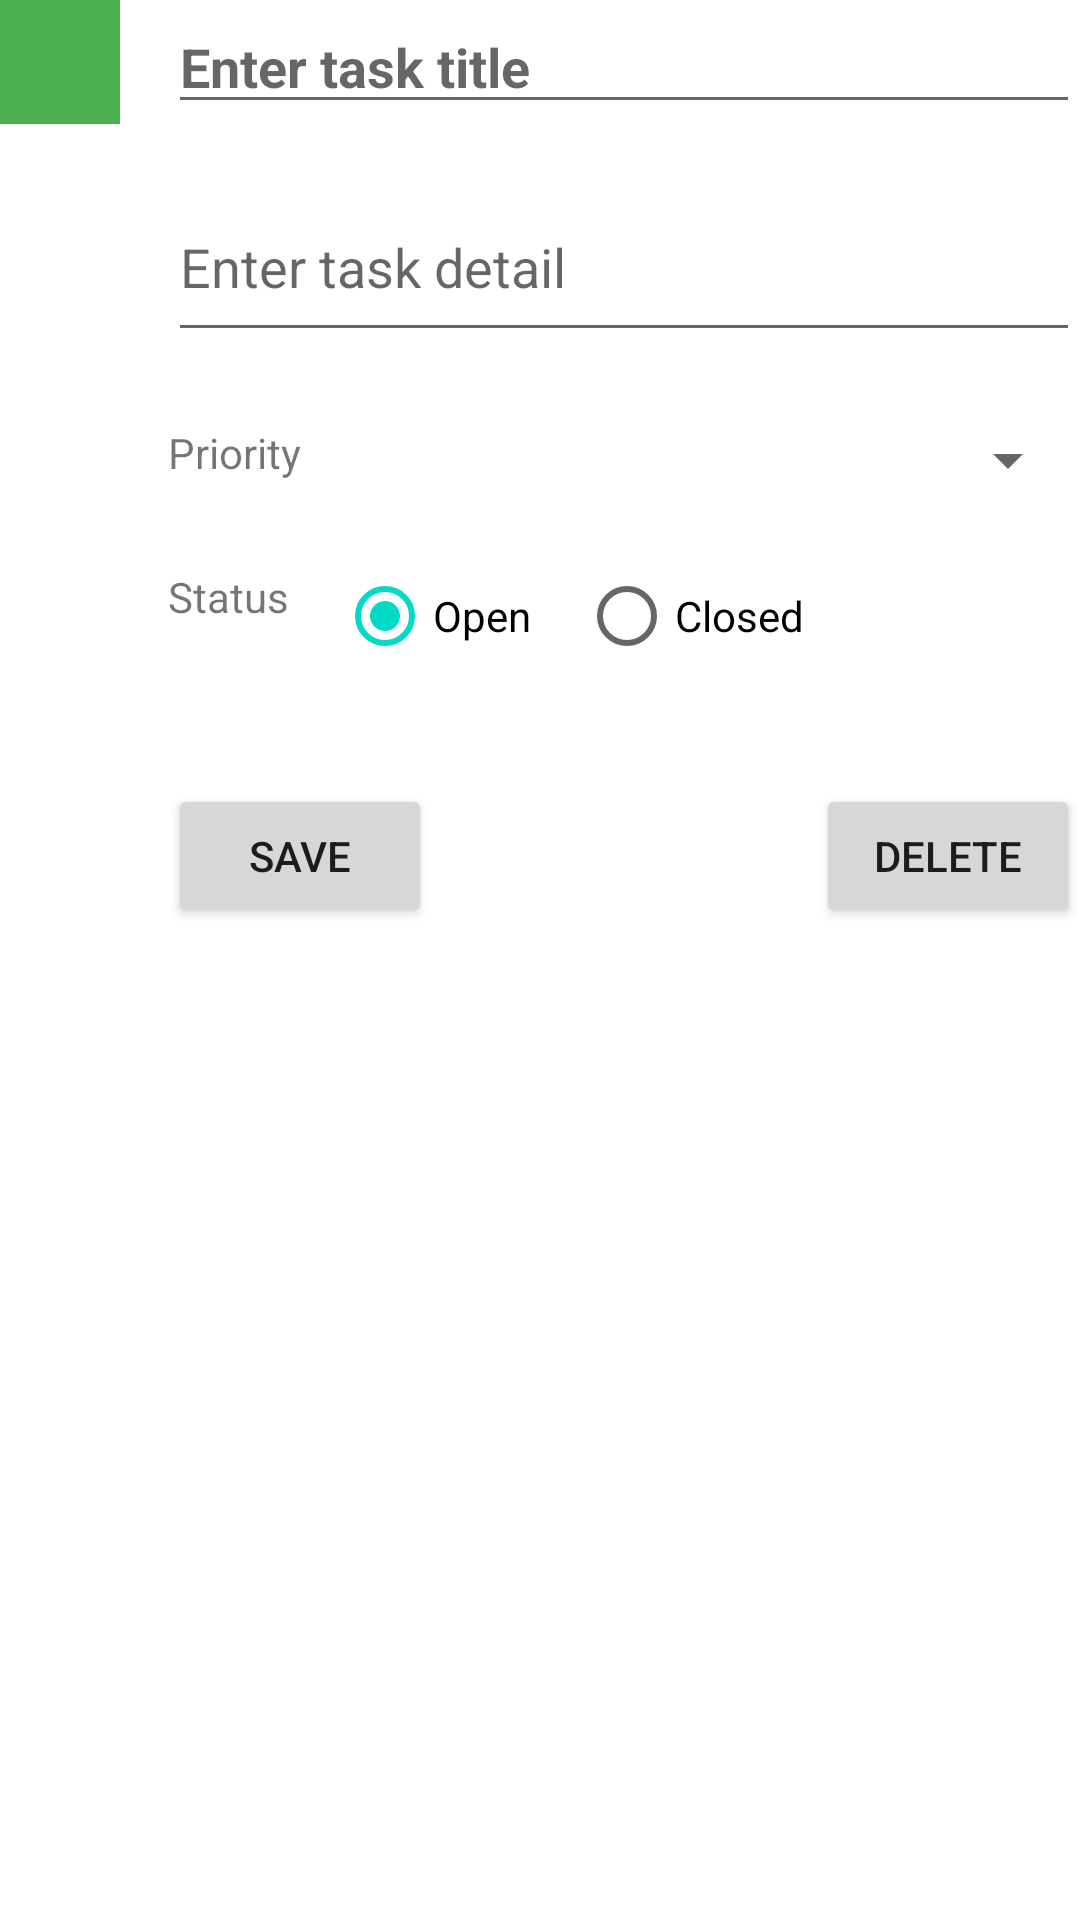

The Android layout XML behind this screen, and the referenced resources:
<!-- AndroidManifest.xml: application theme Theme.ToDoApp -->
<!-- res/layout/fragment_task_detail.xml -->
<?xml version="1.0" encoding="utf-8"?>
<androidx.constraintlayout.widget.ConstraintLayout xmlns:android="http://schemas.android.com/apk/res/android"
    xmlns:app="http://schemas.android.com/apk/res-auto"
    xmlns:tools="http://schemas.android.com/tools"
    android:layout_width="match_parent"
    android:layout_height="match_parent"
    tools:context="ui.TaskDetailFragment">

    <TextView
        android:id="@+id/status_label"
        android:layout_width="wrap_content"
        android:layout_height="wrap_content"
        android:layout_marginTop="8dp"
        android:text="@string/status_label"
        app:layout_constraintStart_toStartOf="@+id/priority_label"
        app:layout_constraintTop_toTopOf="@+id/status_group" />

    <Button
        android:id="@+id/delete_task"
        android:layout_width="wrap_content"
        android:layout_height="wrap_content"
        android:layout_marginTop="32dp"
        android:text="@string/delete_task"
        app:layout_constraintEnd_toEndOf="parent"
        app:layout_constraintTop_toBottomOf="@+id/status_group" />

    <View
        android:id="@+id/task_priority_view"
        android:layout_width="40dp"
        android:layout_height="0dp"
        android:background="#4CAF50"
        app:layout_constraintBottom_toBottomOf="@+id/task_title"
        app:layout_constraintStart_toStartOf="parent"
        app:layout_constraintTop_toTopOf="parent" />

    <EditText
        android:id="@+id/task_title"
        android:layout_width="0dp"
        android:layout_height="wrap_content"
        android:layout_marginStart="16dp"
        android:layout_marginLeft="16dp"
        android:hint="@string/enter_task_title"
        android:inputType="text"
        android:maxLength="50"
        android:textSize="18sp"
        android:textStyle="bold"
        app:layout_constraintEnd_toEndOf="parent"
        app:layout_constraintStart_toEndOf="@+id/task_priority_view"
        app:layout_constraintTop_toTopOf="parent" />

    <EditText
        android:id="@+id/task_detail"
        android:layout_width="0dp"
        android:layout_height="60dp"
        android:layout_marginTop="16dp"
        android:hint="@string/enter_task_detail"
        android:inputType="text|textMultiLine"
        android:maxLength="150"
        app:layout_constraintEnd_toEndOf="parent"
        app:layout_constraintStart_toStartOf="@+id/task_title"
        app:layout_constraintTop_toBottomOf="@+id/task_title" />

    <Button
        android:id="@+id/save_task"
        android:layout_width="wrap_content"
        android:layout_height="wrap_content"
        android:layout_marginTop="32dp"
        android:text="@string/save_task"
        app:layout_constraintStart_toStartOf="@+id/status_label"
        app:layout_constraintTop_toBottomOf="@+id/status_group" />

    <TextView
        android:id="@+id/priority_label"
        android:layout_width="wrap_content"
        android:layout_height="wrap_content"
        android:layout_marginTop="24dp"
        android:text="@string/priority"
        app:layout_constraintStart_toStartOf="@+id/task_detail"
        app:layout_constraintTop_toBottomOf="@+id/task_detail" />

    <Spinner
        android:id="@+id/task_priority"
        android:layout_width="0dp"
        android:layout_height="wrap_content"
        android:layout_marginStart="16dp"
        android:layout_marginLeft="16dp"
        android:layout_marginTop="24dp"
        app:layout_constraintEnd_toEndOf="parent"
        app:layout_constraintStart_toEndOf="@+id/priority_label"
        app:layout_constraintTop_toBottomOf="@+id/task_detail" />

    <RadioGroup
        android:id="@+id/status_group"
        android:layout_width="wrap_content"
        android:layout_height="wrap_content"
        android:layout_marginStart="16dp"
        android:layout_marginLeft="16dp"
        android:layout_marginTop="16dp"
        android:orientation="horizontal"
        app:layout_constraintStart_toEndOf="@+id/status_label"
        app:layout_constraintTop_toBottomOf="@+id/task_priority">

        <RadioButton
            android:id="@+id/status_open"
            android:layout_width="match_parent"
            android:layout_height="wrap_content"
            android:checked="true"
            android:text="@string/status_open" />

        <RadioButton
            android:id="@+id/status_closed"
            android:layout_width="match_parent"
            android:layout_height="wrap_content"
            android:layout_marginLeft="16dp"
            android:text="@string/status_closed" />
    </RadioGroup>

</androidx.constraintlayout.widget.ConstraintLayout>
<!-- resources referenced by this layout -->
<resources>
  <string name="delete_task">Delete</string>
  <string name="enter_task_detail">Enter task detail</string>
  <string name="enter_task_title">Enter task title</string>
  <string name="priority">Priority</string>
  <string name="save_task">Save</string>
  <string name="status_closed">Closed</string>
  <string name="status_label">Status</string>
  <string name="status_open">Open</string>
  <style name="Theme.ToDoApp" parent="Theme.MaterialComponents.DayNight.DarkActionBar">
          
          <item name="colorPrimary">@color/purple_500</item>
          <item name="colorPrimaryVariant">@color/purple_700</item>
          <item name="colorOnPrimary">@color/white</item>
          
          <item name="colorSecondary">@color/teal_200</item>
          <item name="colorSecondaryVariant">@color/teal_700</item>
          <item name="colorOnSecondary">@color/black</item>
          
          <item name="android:statusBarColor" tools:targetApi="l">?attr/colorPrimaryVariant</item>
          
      </style>
  <!-- not gathered from this repository: default colours our renderer supplied (Android Studio template values) -->
  <color name="purple_500">#FF6200EE</color>
  <color name="purple_700">#FF3700B3</color>
  <color name="teal_200">#FF03DAC5</color>
  <color name="teal_700">#FF018786</color>
  <color name="black">#FF000000</color>
  <color name="white">#FFFFFFFF</color>
</resources>
